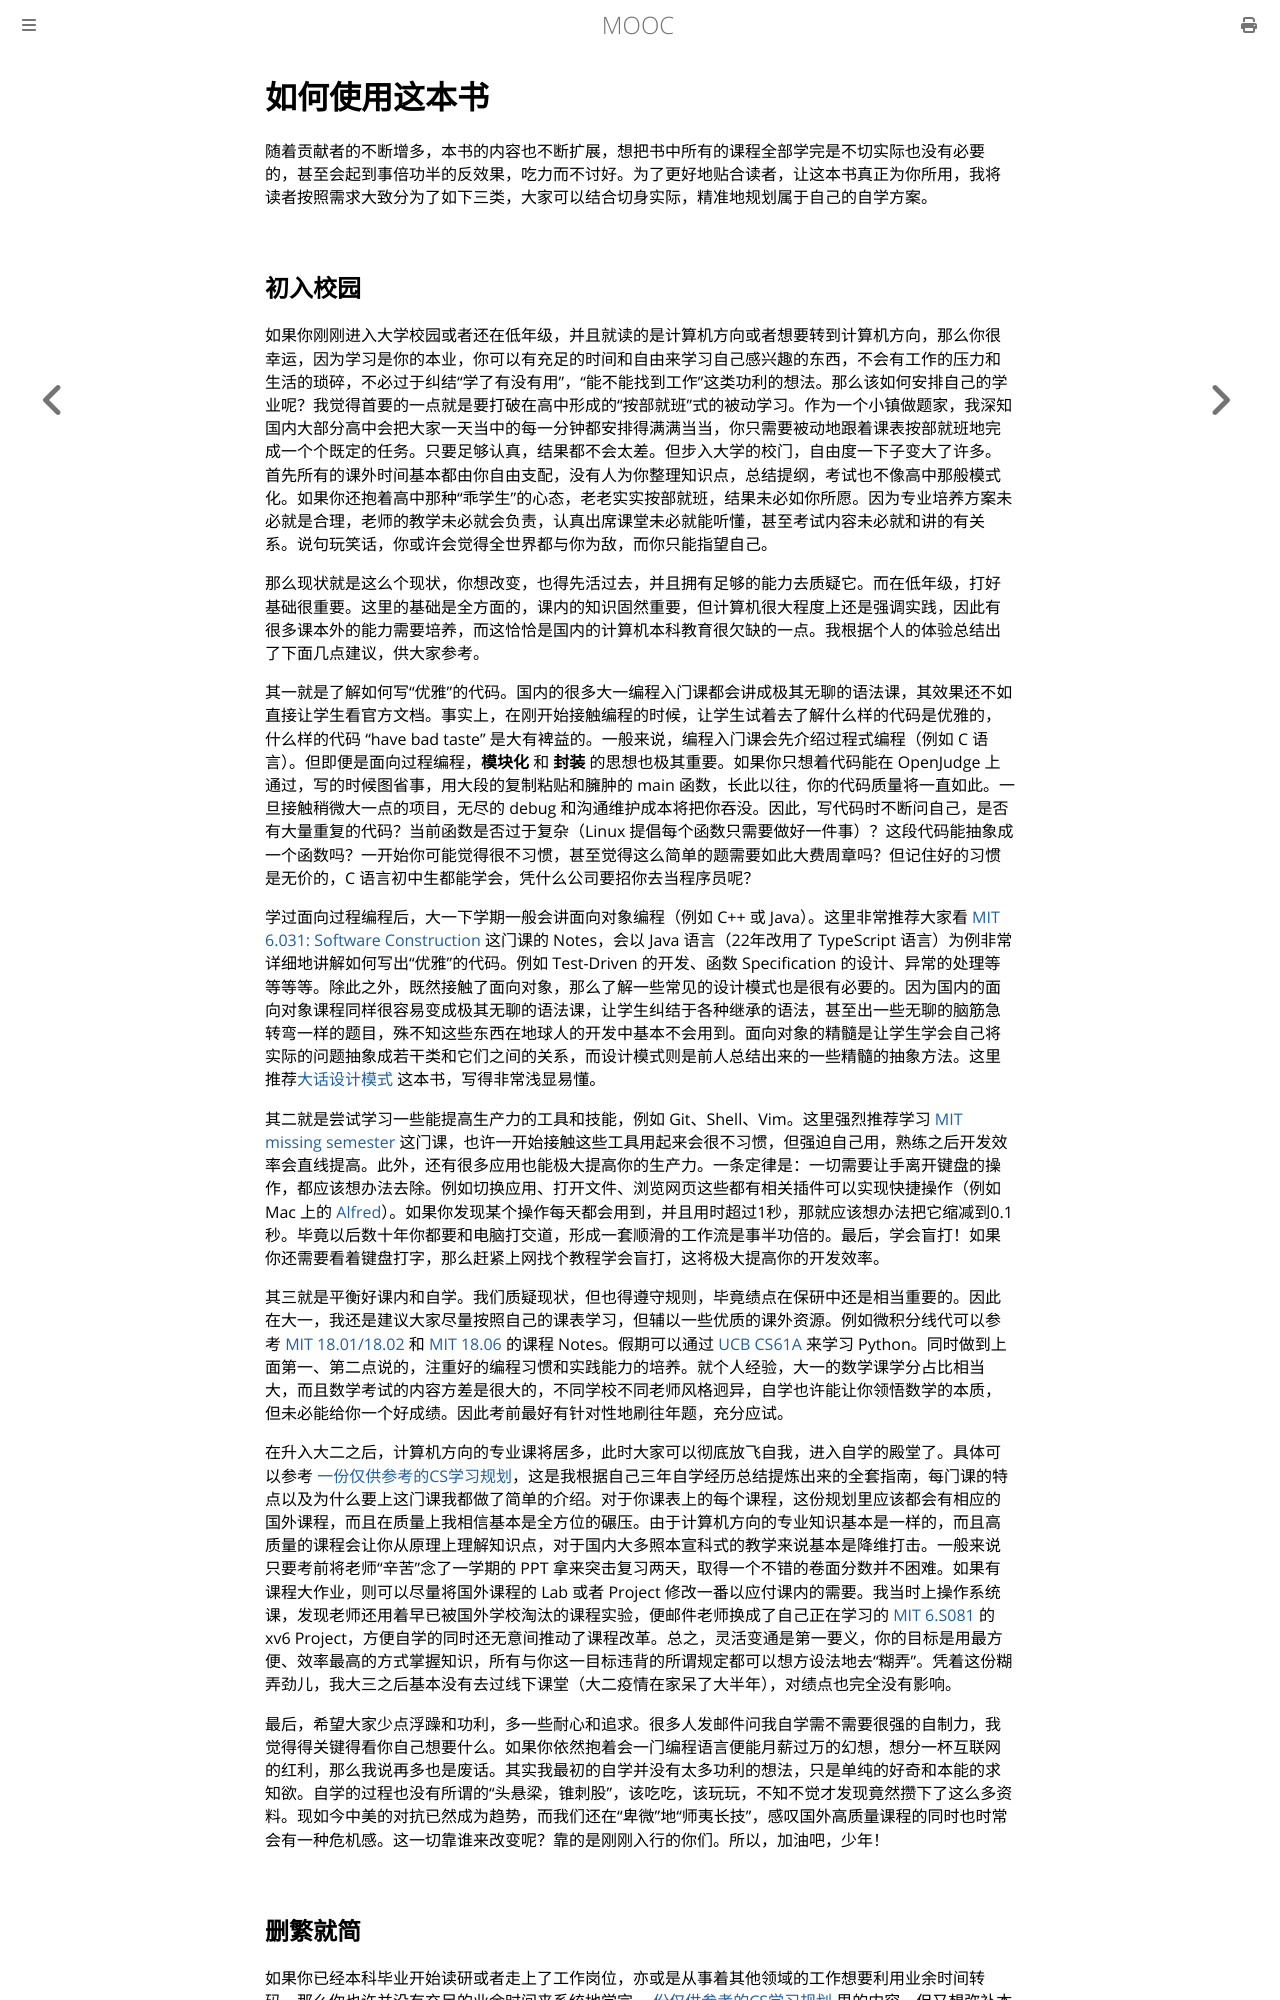

repository: Hanguangwu/MOOC · page: docs/使用指南.html · generator: mdbook

# 如何使用这本书

随着贡献者的不断增多，本书的内容也不断扩展，想把书中所有的课程全部学完是不切实际也没有必要的，甚至会起到事倍功半的反效果，吃力而不讨好。为了更好地贴合读者，让这本书真正为你所用，我将读者按照需求大致分为了如下三类，大家可以结合切身实际，精准地规划属于自己的自学方案。

## 初入校园

如果你刚刚进入大学校园或者还在低年级，并且就读的是计算机方向或者想要转到计算机方向，那么你很幸运，因为学习是你的本业，你可以有充足的时间和自由来学习自己感兴趣的东西，不会有工作的压力和生活的琐碎，不必过于纠结“学了有没有用”，“能不能找到工作”这类功利的想法。那么该如何安排自己的学业呢？我觉得首要的一点就是要打破在高中形成的“按部就班”式的被动学习。作为一个小镇做题家，我深知国内大部分高中会把大家一天当中的每一分钟都安排得满满当当，你只需要被动地跟着课表按部就班地完成一个个既定的任务。只要足够认真，结果都不会太差。但步入大学的校门，自由度一下子变大了许多。首先所有的课外时间基本都由你自由支配，没有人为你整理知识点，总结提纲，考试也不像高中那般模式化。如果你还抱着高中那种“乖学生”的心态，老老实实按部就班，结果未必如你所愿。因为专业培养方案未必就是合理，老师的教学未必就会负责，认真出席课堂未必就能听懂，甚至考试内容未必就和讲的有关系。说句玩笑话，你或许会觉得全世界都与你为敌，而你只能指望自己。

那么现状就是这么个现状，你想改变，也得先活过去，并且拥有足够的能力去质疑它。而在低年级，打好基础很重要。这里的基础是全方面的，课内的知识固然重要，但计算机很大程度上还是强调实践，因此有很多课本外的能力需要培养，而这恰恰是国内的计算机本科教育很欠缺的一点。我根据个人的体验总结出了下面几点建议，供大家参考。

其一就是了解如何写“优雅”的代码。国内的很多大一编程入门课都会讲成极其无聊的语法课，其效果还不如直接让学生看官方文档。事实上，在刚开始接触编程的时候，让学生试着去了解什么样的代码是优雅的，什么样的代码 "have bad taste" 是大有裨益的。一般来说，编程入门课会先介绍过程式编程（例如 C 语言）。但即便是面向过程编程，**模块化** 和 **封装** 的思想也极其重要。如果你只想着代码能在 OpenJudge 上通过，写的时候图省事，用大段的复制粘贴和臃肿的 main 函数，长此以往，你的代码质量将一直如此。一旦接触稍微大一点的项目，无尽的 debug 和沟通维护成本将把你吞没。因此，写代码时不断问自己，是否有大量重复的代码？当前函数是否过于复杂（Linux 提倡每个函数只需要做好一件事）？这段代码能抽象成一个函数吗？一开始你可能觉得很不习惯，甚至觉得这么简单的题需要如此大费周章吗？但记住好的习惯是无价的，C 语言初中生都能学会，凭什么公司要招你去当程序员呢？

学过面向过程编程后，大一下学期一般会讲面向对象编程（例如 C++ 或 Java）。这里非常推荐大家看 [MIT 6.031: Software Construction](./软件工程/6031.md) 这门课的 Notes，会以 Java 语言（22年改用了 TypeScript 语言）为例非常详细地讲解如何写出“优雅”的代码。例如 Test-Driven 的开发、函数 Specification 的设计、异常的处理等等等等。除此之外，既然接触了面向对象，那么了解一些常见的设计模式也是很有必要的。因为国内的面向对象课程同样很容易变成极其无聊的语法课，让学生纠结于各种继承的语法，甚至出一些无聊的脑筋急转弯一样的题目，殊不知这些东西在地球人的开发中基本不会用到。面向对象的精髓是让学生学会自己将实际的问题抽象成若干类和它们之间的关系，而设计模式则是前人总结出来的一些精髓的抽象方法。这里推荐[大话设计模式](https://book.douban.com/subject/2334288/) 这本书，写得非常浅显易懂。

其二就是尝试学习一些能提高生产力的工具和技能，例如 Git、Shell、Vim。这里强烈推荐学习 [MIT missing semester](./编程入门/MIT-Missing-Semester.md) 这门课，也许一开始接触这些工具用起来会很不习惯，但强迫自己用，熟练之后开发效率会直线提高。此外，还有很多应用也能极大提高你的生产力。一条定律是：一切需要让手离开键盘的操作，都应该想办法去除。例如切换应用、打开文件、浏览网页这些都有相关插件可以实现快捷操作（例如 Mac 上的 [Alfred](https://www.alfredapp.com/)）。如果你发现某个操作每天都会用到，并且用时超过1秒，那就应该想办法把它缩减到0.1秒。毕竟以后数十年你都要和电脑打交道，形成一套顺滑的工作流是事半功倍的。最后，学会盲打！如果你还需要看着键盘打字，那么赶紧上网找个教程学会盲打，这将极大提高你的开发效率。

其三就是平衡好课内和自学。我们质疑现状，但也得遵守规则，毕竟绩点在保研中还是相当重要的。因此在大一，我还是建议大家尽量按照自己的课表学习，但辅以一些优质的课外资源。例如微积分线代可以参考 [MIT 18.01/18.02](./数学/MITmaths.md) 和 [MIT 18.06](./数学/MITLA.md) 的课程 Notes。假期可以通过 [UCB CS61A](./编程入门/Python/CS61A.md) 来学习 Python。同时做到上面第一、第二点说的，注重好的编程习惯和实践能力的培养。就个人经验，大一的数学课学分占比相当大，而且数学考试的内容方差是很大的，不同学校不同老师风格迥异，自学也许能让你领悟数学的本质，但未必能给你一个好成绩。因此考前最好有针对性地刷往年题，充分应试。

在升入大二之后，计算机方向的专业课将居多，此时大家可以彻底放飞自我，进入自学的殿堂了。具体可以参考 [一份仅供参考的CS学习规划](./CS学习规划.md)，这是我根据自己三年自学经历总结提炼出来的全套指南，每门课的特点以及为什么要上这门课我都做了简单的介绍。对于你课表上的每个课程，这份规划里应该都会有相应的国外课程，而且在质量上我相信基本是全方位的碾压。由于计算机方向的专业知识基本是一样的，而且高质量的课程会让你从原理上理解知识点，对于国内大多照本宣科式的教学来说基本是降维打击。一般来说只要考前将老师“辛苦”念了一学期的 PPT 拿来突击复习两天，取得一个不错的卷面分数并不困难。如果有课程大作业，则可以尽量将国外课程的 Lab 或者 Project 修改一番以应付课内的需要。我当时上操作系统课，发现老师还用着早已被国外学校淘汰的课程实验，便邮件老师换成了自己正在学习的 [MIT 6.S081](./操作系统/MIT6.S081.md) 的 xv6 Project，方便自学的同时还无意间推动了课程改革。总之，灵活变通是第一要义，你的目标是用最方便、效率最高的方式掌握知识，所有与你这一目标违背的所谓规定都可以想方设法地去“糊弄”。凭着这份糊弄劲儿，我大三之后基本没有去过线下课堂（大二疫情在家呆了大半年），对绩点也完全没有影响。

最后，希望大家少点浮躁和功利，多一些耐心和追求。很多人发邮件问我自学需不需要很强的自制力，我觉得得关键得看你自己想要什么。如果你依然抱着会一门编程语言便能月薪过万的幻想，想分一杯互联网的红利，那么我说再多也是废话。其实我最初的自学并没有太多功利的想法，只是单纯的好奇和本能的求知欲。自学的过程也没有所谓的“头悬梁，锥刺股”，该吃吃，该玩玩，不知不觉才发现竟然攒下了这么多资料。现如今中美的对抗已然成为趋势，而我们还在“卑微”地“师夷长技”，感叹国外高质量课程的同时也时常会有一种危机感。这一切靠谁来改变呢？靠的是刚刚入行的你们。所以，加油吧，少年！
